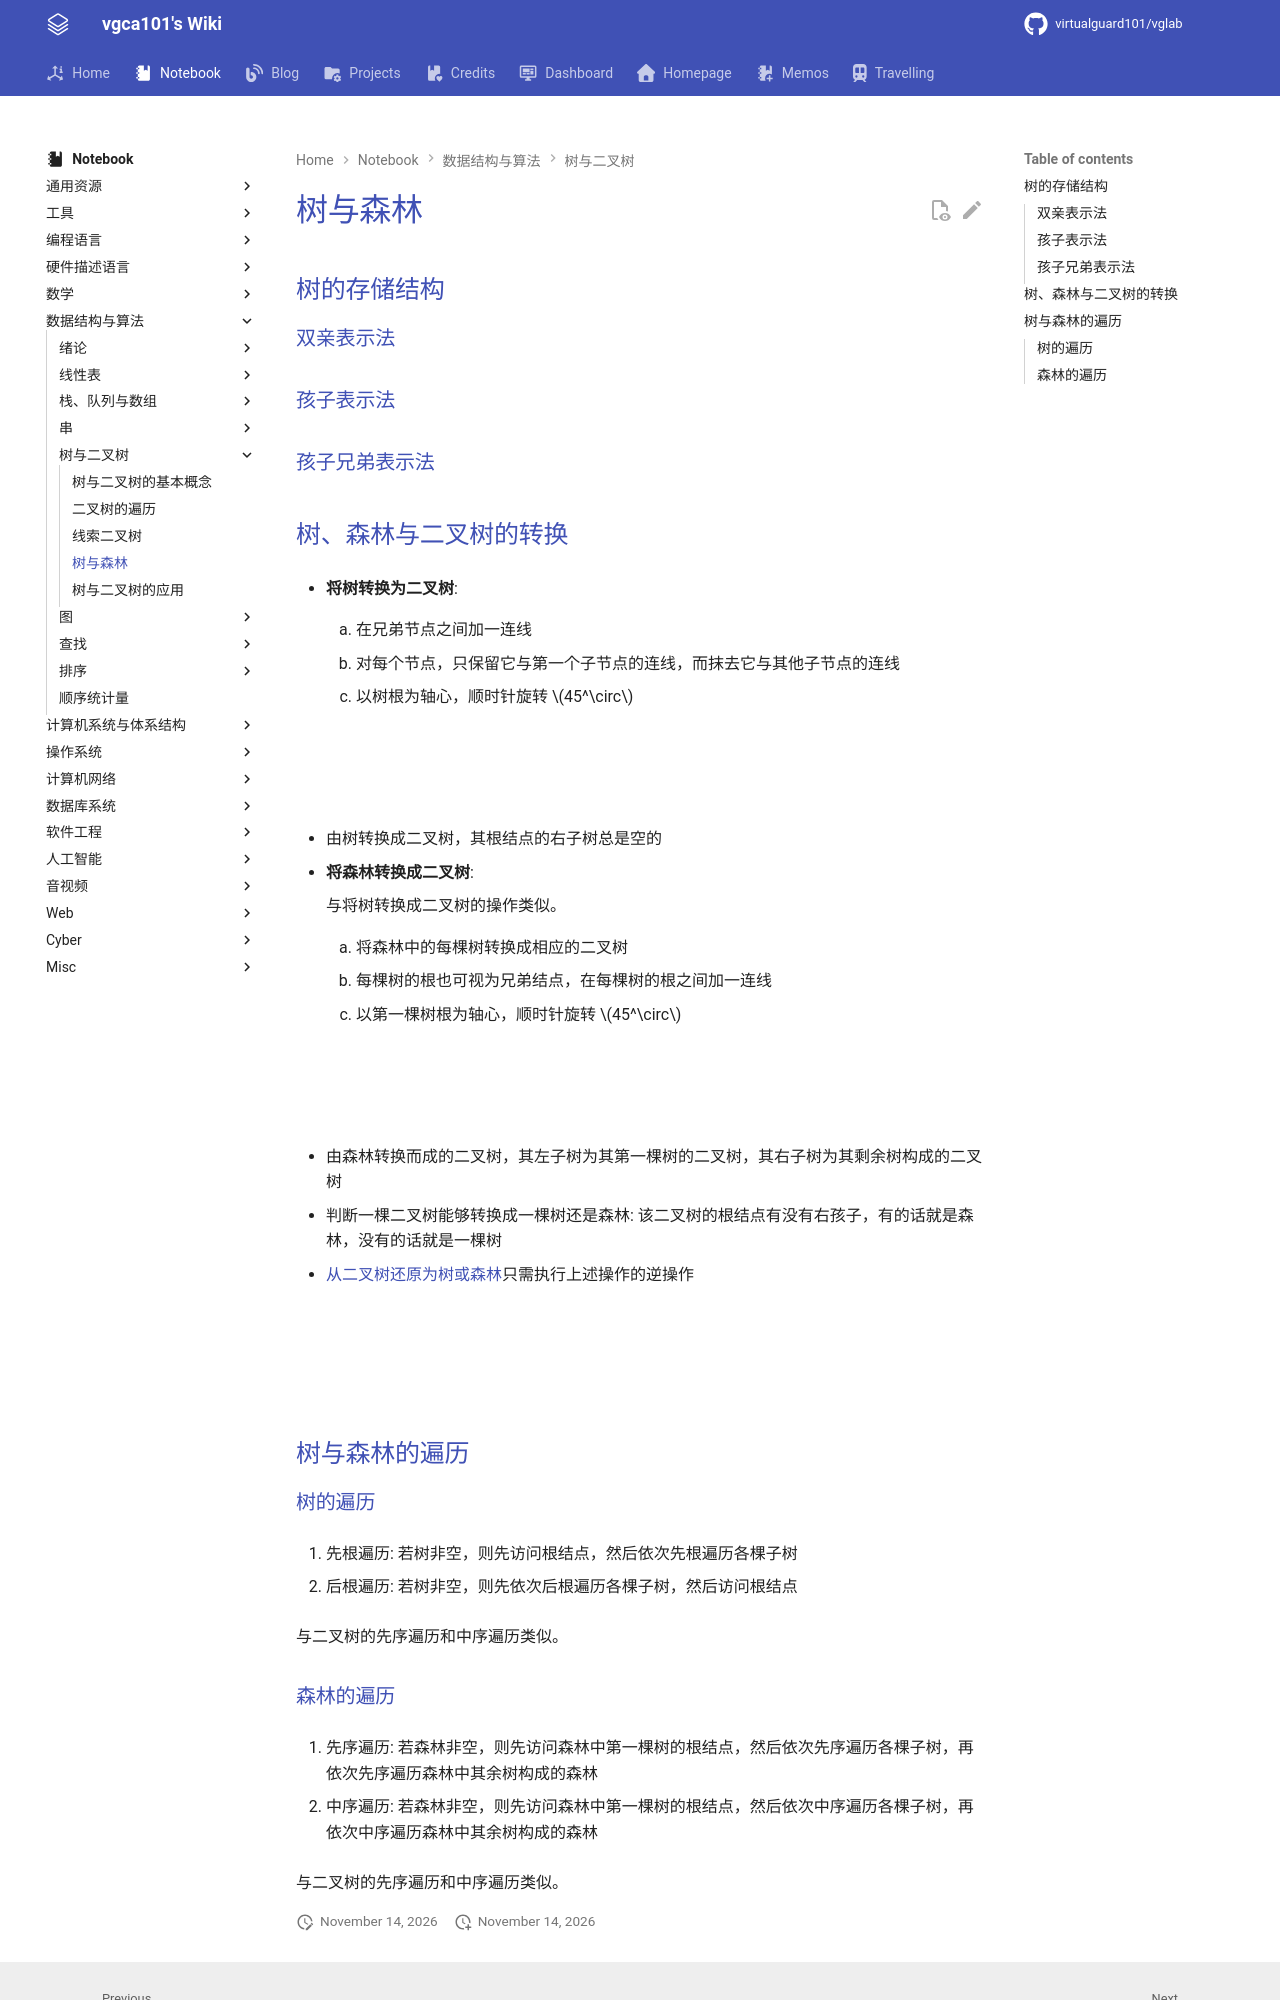

repository: virtualguard101/wiki · page: note/dsa/408/树与森林/index.html · generator: mkdocs

---
date: 2026-01-07 20:53:27
title: 树与森林
permalink: tree-forest
publish: true
tags:
  - 数据结构
  - 考研408
---

# 树与森林

## 树的存储结构

### 双亲表示法

### 孩子表示法

### 孩子兄弟表示法

## 树、森林与二叉树的转换

- **将树转换为二叉树**:

    1. 在兄弟节点之间加一连线

    2. 对每个节点，只保留它与第一个子节点的连线，而抹去它与其他子节点的连线

    3. 以树根为轴心，顺时针旋转 $45^\circ$

    ![](assets/tree-forest/tree-to-binary.png)

    ![](assets/tree-forest/tree-to-binary-1.png)

    ![](assets/tree-forest/tree-to-binary-2.png)

    ![](assets/tree-forest/tree-to-binary-3.png)

- 由树转换成二叉树，其根结点的右子树总是空的

- **将森林转换成二叉树**:

    与将树转换成二叉树的操作类似。

    1. 将森林中的每棵树转换成相应的二叉树

    2. 每棵树的根也可视为兄弟结点，在每棵树的根之间加一连线

    3. 以第一棵树根为轴心，顺时针旋转 $45^\circ$

    ![](assets/tree-forest/forest-to-binary.png)

    ![](assets/tree-forest/forest-to-binary-1.png)

    ![](assets/tree-forest/forest-to-binary-2.png)

    ![](assets/tree-forest/forest-to-binary-3.png)

- 由森林转换而成的二叉树，其左子树为其第一棵树的二叉树，其右子树为其剩余树构成的二叉树

- 判断一棵二叉树能够转换成一棵树还是森林: 该二叉树的根结点有没有右孩子，有的话就是森林，没有的话就是一棵树

- [从二叉树还原为树或森林](https://heptaluan.github.io/2020/04/02/Essay/19/#%E4%BA%8C%E5%8F%89%E6%A0%91%E8%BD%AC%E6%8D%A2%E4%B8%BA%E6%A0%91%E3%80%81%E6%A3%AE%E6%9E%97)只需执行上述操作的逆操作

    ![](assets/tree-forest/binary-to-forest.png)

    ![](assets/tree-forest/binary-to-forest-1.png)

    ![](assets/tree-forest/binary-to-forest-2.png)

    ![](assets/tree-forest/binary-to-forest-3.png)

## 树与森林的遍历

### 树的遍历

1. 先根遍历: 若树非空，则先访问根结点，然后依次先根遍历各棵子树

2. 后根遍历: 若树非空，则先依次后根遍历各棵子树，然后访问根结点

与二叉树的先序遍历和中序遍历类似。
